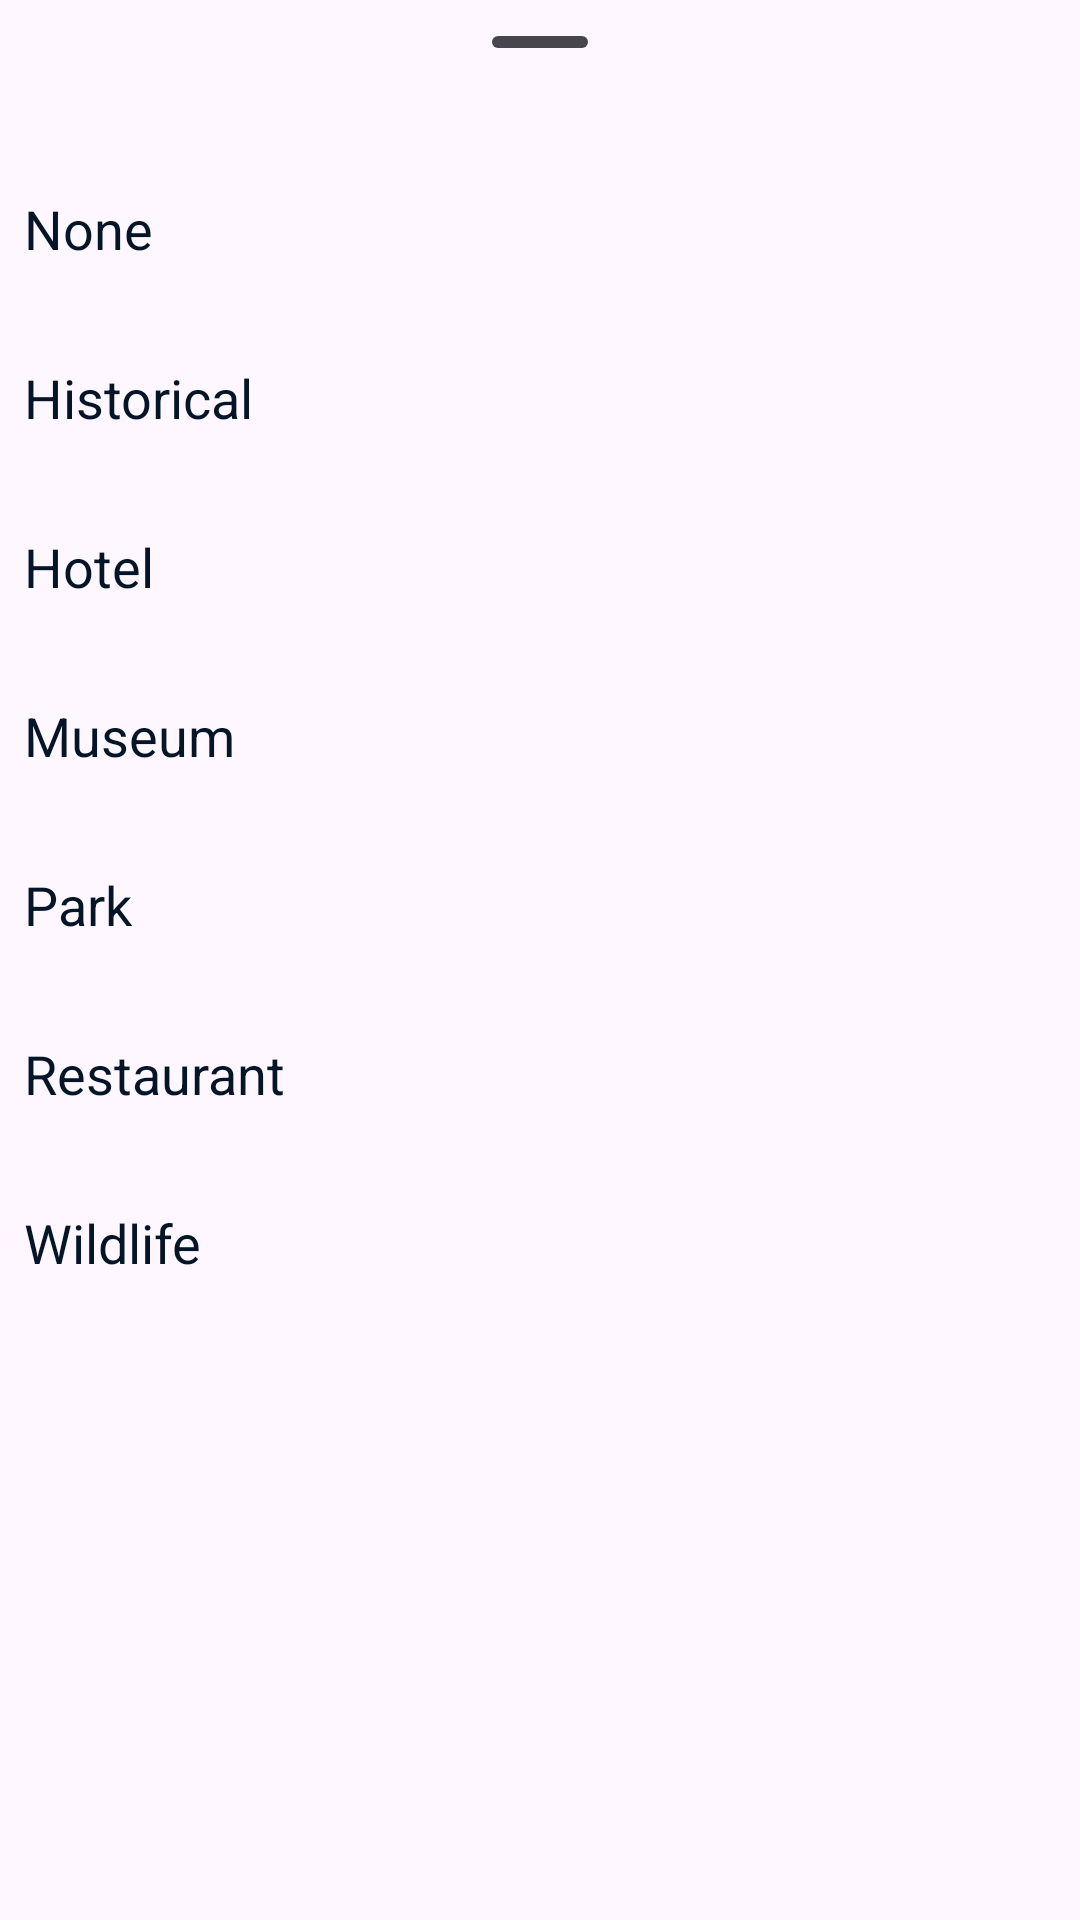

Layout XML and referenced resources for this Android screen:
<!-- AndroidManifest.xml: application theme Theme.Assignment -->
<!-- res/layout/menu_bottom_sheet_category.xml -->
<?xml version="1.0" encoding="utf-8"?>
<LinearLayout
    xmlns:android="http://schemas.android.com/apk/res/android"
    xmlns:app="http://schemas.android.com/apk/res-auto"
    xmlns:tools="http://schemas.android.com/tools"
    android:orientation="vertical"
    android:layout_width="match_parent"
    android:layout_height="match_parent">

    <com.google.android.material.bottomsheet.BottomSheetDragHandleView
        android:id="@+id/bottomSheetDragHandleView"
        android:layout_width="match_parent"
        android:layout_height="wrap_content"
        app:layout_constraintStart_toStartOf="parent"
        app:layout_constraintTop_toTopOf="parent" />

    <androidx.core.widget.NestedScrollView
        android:layout_width="match_parent"
        android:layout_height="wrap_content"
        android:fillViewport="false">

        <LinearLayout
            android:layout_width="match_parent"
            android:layout_height="wrap_content"
            android:orientation="vertical">

            <LinearLayout
                android:id="@+id/ll_category_none"
                android:layout_width="match_parent"
                android:layout_height="wrap_content"
                android:paddingStart="8dp"
                android:paddingEnd="0dp"
                android:paddingVertical="16dp"
                android:orientation="horizontal"
                android:focusable="true"
                android:foreground="?attr/selectableItemBackground"
                android:gravity="center_vertical"
                app:layout_constraintTop_toBottomOf="@+id/bottomSheetDragHandleView">

                <TextView
                    style="@style/TEXT_CONTRAST"
                    android:layout_width="wrap_content"
                    android:layout_height="wrap_content"
                    android:text="None"
                    android:textSize="18sp" />

            </LinearLayout>

            <LinearLayout
                android:id="@+id/ll_category_historical"
                android:layout_width="match_parent"
                android:layout_height="wrap_content"
                android:paddingStart="8dp"
                android:paddingEnd="0dp"
                android:paddingVertical="16dp"
                android:orientation="horizontal"
                android:focusable="true"
                android:foreground="?attr/selectableItemBackground"
                android:gravity="center_vertical"
                app:layout_constraintTop_toBottomOf="@+id/bottomSheetDragHandleView">

                <TextView
                    style="@style/TEXT_CONTRAST"
                    android:layout_width="wrap_content"
                    android:layout_height="wrap_content"
                    android:text="@string/Historical"
                    android:textSize="18sp" />

            </LinearLayout>

            <LinearLayout
                android:id="@+id/ll_category_hotel"
                android:layout_width="match_parent"
                android:layout_height="wrap_content"
                android:paddingStart="8dp"
                android:paddingEnd="0dp"
                android:paddingVertical="16dp"
                android:orientation="horizontal"
                android:focusable="true"
                android:foreground="?attr/selectableItemBackground"
                android:gravity="center_vertical"
                app:layout_constraintTop_toBottomOf="@+id/bottomSheetDragHandleView">

                <TextView
                    style="@style/TEXT_CONTRAST"
                    android:layout_width="wrap_content"
                    android:layout_height="wrap_content"
                    android:text="@string/Hotel"
                    android:textSize="18sp" />

            </LinearLayout>

            <LinearLayout
                android:id="@+id/ll_category_museum"
                android:layout_width="match_parent"
                android:layout_height="wrap_content"
                android:paddingStart="8dp"
                android:paddingEnd="0dp"
                android:paddingVertical="16dp"
                android:orientation="horizontal"
                android:focusable="true"
                android:foreground="?attr/selectableItemBackground"
                android:gravity="center_vertical"
                app:layout_constraintTop_toBottomOf="@+id/bottomSheetDragHandleView">

                <TextView
                    style="@style/TEXT_CONTRAST"
                    android:layout_width="wrap_content"
                    android:layout_height="wrap_content"
                    android:text="@string/Museum"
                    android:textSize="18sp" />

            </LinearLayout>

            <LinearLayout
                android:id="@+id/ll_category_park"
                android:layout_width="match_parent"
                android:layout_height="wrap_content"
                android:paddingStart="8dp"
                android:paddingEnd="0dp"
                android:paddingVertical="16dp"
                android:orientation="horizontal"
                android:focusable="true"
                android:foreground="?attr/selectableItemBackground"
                android:gravity="center_vertical"
                app:layout_constraintTop_toBottomOf="@+id/bottomSheetDragHandleView">

                <TextView
                    style="@style/TEXT_CONTRAST"
                    android:layout_width="wrap_content"
                    android:layout_height="wrap_content"
                    android:text="@string/Park"
                    android:textSize="18sp" />

            </LinearLayout>

            <LinearLayout
                android:id="@+id/ll_category_restaurant"
                android:layout_width="match_parent"
                android:layout_height="wrap_content"
                android:paddingStart="8dp"
                android:paddingEnd="0dp"
                android:paddingVertical="16dp"
                android:orientation="horizontal"
                android:focusable="true"
                android:foreground="?attr/selectableItemBackground"
                android:gravity="center_vertical"
                app:layout_constraintTop_toBottomOf="@+id/bottomSheetDragHandleView">

                <TextView
                    style="@style/TEXT_CONTRAST"
                    android:layout_width="wrap_content"
                    android:layout_height="wrap_content"
                    android:text="@string/Restaurant"
                    android:textSize="18sp" />

            </LinearLayout>

            <LinearLayout
                android:id="@+id/ll_category_wildlife"
                android:layout_width="match_parent"
                android:layout_height="wrap_content"
                android:paddingStart="8dp"
                android:paddingEnd="0dp"
                android:paddingVertical="16dp"
                android:orientation="horizontal"
                android:focusable="true"
                android:foreground="?attr/selectableItemBackground"
                android:gravity="center_vertical"
                app:layout_constraintTop_toBottomOf="@+id/bottomSheetDragHandleView">

                <TextView
                    style="@style/TEXT_CONTRAST"
                    android:layout_width="wrap_content"
                    android:layout_height="wrap_content"
                    android:text="@string/Wildlife"
                    android:textSize="18sp" />

            </LinearLayout>

        </LinearLayout>

    </androidx.core.widget.NestedScrollView>



</LinearLayout>
<!-- resources referenced by this layout -->
<resources>
  <string name="Historical">Historical</string>
  <string name="Hotel">Hotel</string>
  <string name="Museum">Museum</string>
  <string name="Park">Park</string>
  <string name="Restaurant">Restaurant</string>
  <string name="Wildlife">Wildlife</string>
  <style name="TEXT_CONTRAST">
          <item name="android:textColor">@color/lightMode_secondary_color</item>
          <item name="android:drawableTint">@color/lightMode_secondary_color</item>
      </style>
  <style name="Theme.Assignment" parent="Base.Theme.Assignment">
          <item name="bottomSheetDialogTheme">@style/ThemeOverlay.App.BottomSheetDialog</item>
  
          
          <item name="snackbarStyle">@style/Widget.App.Snackbar</item>
          <item name="snackbarButtonStyle">@style/Widget.App.SnackbarButton</item>
          <item name="colorOnSurfaceInverse">@color/lightMode_tertiary_color</item> 
          <item name="colorPrimaryInverse">@color/lightMode_tertiary_color</item> 
      </style>
  <color name="lightMode_secondary_color">#031526</color>
  <style name="Base.Theme.Assignment" parent="Theme.Material3.DayNight.NoActionBar">
          
          
          <item name="android:statusBarColor">@color/lightMode_tertiary_color</item>
          <item name="android:windowLightStatusBar">true</item>
      </style>
  <style name="ThemeOverlay.App.BottomSheetDialog" parent="ThemeOverlay.Material3.BottomSheetDialog">
          <item name="bottomSheetStyle">@style/ModalBottomSheetDialog</item>
      </style>
  <style name="Widget.App.Snackbar" parent="Widget.Material3.Snackbar">
          <item name="backgroundTint">@color/lightMode_red_color</item>
          <item name="android:textColor">@color/lightMode_tertiary_color</item>
  
      </style>
  <style name="Widget.App.SnackbarButton" parent="Widget.Material3.Button.TextButton.Snackbar">
          <item name="android:textColor">@color/lightMode_quaternary_color</item> 
      </style>
  <color name="lightMode_tertiary_color">#DDEFFD</color>
  <style name="ModalBottomSheetDialog" parent="Widget.Material3.BottomSheet.Modal">
          <item name="backgroundTint">@color/lightMode_tertiary_color</item>
          <item name="shapeAppearance">@style/ShapeAppearance.App.LargeComponent</item>
      </style>
  <color name="lightMode_red_color">#D32F2F</color>
  <color name="lightMode_quaternary_color">#8C59F3</color>
  <style name="ShapeAppearance.App.LargeComponent" parent="ShapeAppearance.Material3.LargeComponent">
          <item name="cornerFamily">rounded</item>
          <item name="cornerSize">16dp</item>
      </style>
</resources>
